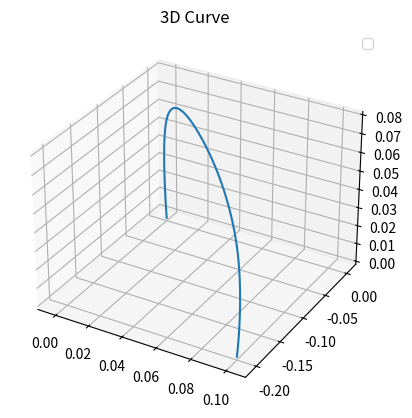
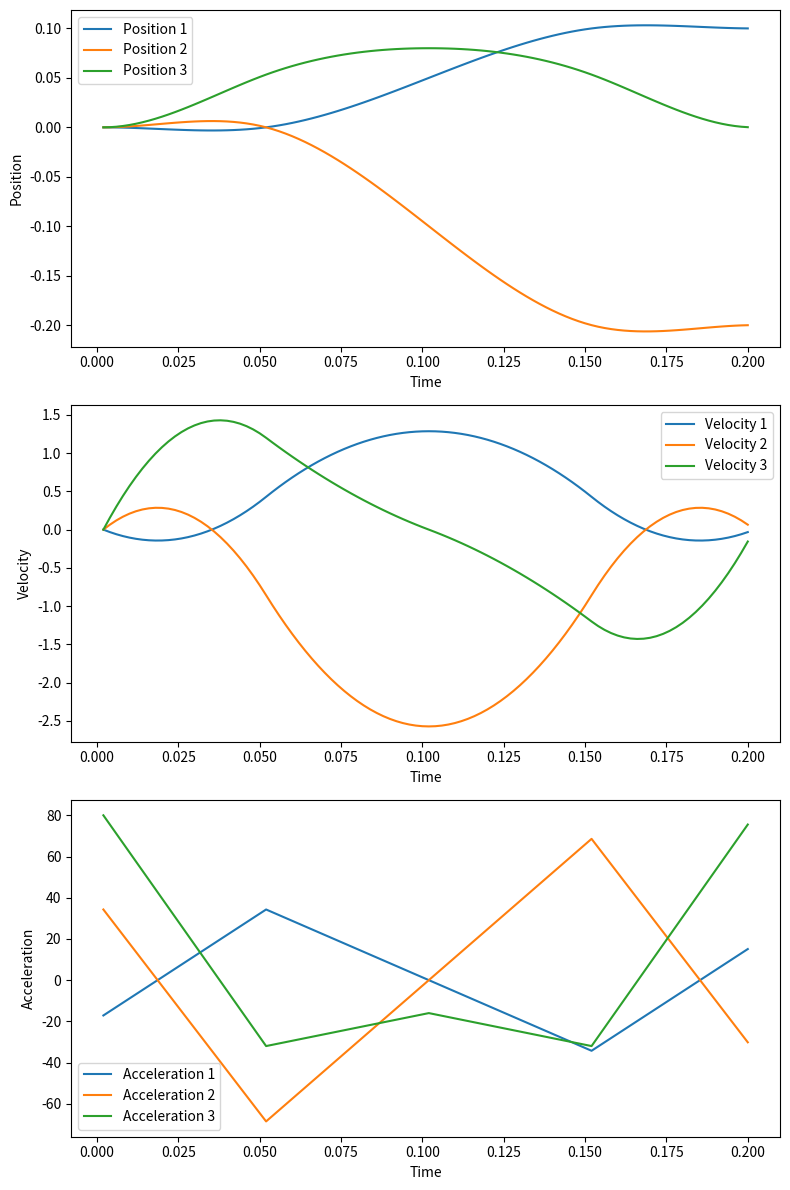

These figures' Python source, in order:
# import numpy as np
# import matplotlib.pyplot as plt


# from scipy.interpolate import CubicSpline, Akima1DInterpolator, CubicHermiteSpline
# import copy


# class SwingTrajectoryGenerator:
#     def __init__(self,
#                  step_height: float, 
#                  swing_period: float) -> None:
#         self.step_height = step_height
#         self.swing_period = swing_period
#         self.half_swing_period = swing_period / 2
#         self.bezier_time_factor = 1 / (swing_period / 2)

#         # Stored swing-trajectory properties
#         self.stepHeight = step_height




#     def createCurve(self, x0, xf):

#         #scaling_factor = 0.7105
#         scaling_factor = 1.5
        
#         p1 = x0 + np.array([0., 0., self.stepHeight / scaling_factor])
#         p2 = 0.5 * (x0 + xf) + np.array([0., 0., self.stepHeight ])
#         p3 = xf + np.array([0., 0., self.stepHeight / scaling_factor])
        
        
#         x = np.array([x0[0], p1[0], p2[0], p3[0], xf[0]])
#         y = np.array([x0[1], p1[1], p2[1], p3[1], xf[1]])
#         z = np.array([x0[2], p1[2], p2[2], p3[2], xf[2]])
#         t = np.array([0, self.half_swing_period/2, self.half_swing_period, self.half_swing_period*3/2, self.half_swing_period*2])
#         self._curve_x = CubicSpline(t, x, bc_type=["clamped", "clamped"])
#         self._curve_y = CubicSpline(t, y, bc_type=["clamped", "clamped"])
#         self._curve_z = CubicSpline(t, z, bc_type=["clamped", "clamped"])



#         #self._curve_x = Akima1DInterpolator(t, x)
#         #self._curve_y = Akima1DInterpolator(t, y)
#         #self._curve_z = Akima1DInterpolator(t, z)

#         """dxdt = np.array([0, 0, 0])
#         dydt = np.array([0, 0, 0])
#         dzdt = np.array([0, 0, 0])
#         scaling_factor = 1
        
#         p2 = 0.5 * (x0 + xf) + np.array([0., 0., self.stepHeight / scaling_factor])
        
#         x = np.array([x0[0], p2[0], xf[0]])
#         y = np.array([x0[1], p2[1], xf[1]])
#         z = np.array([x0[2], p2[2], xf[2]])
#         t = np.array([0, self.half_swing_period, self.half_swing_period*2])
#         self._curve_x = CubicHermiteSpline(t, x, dxdt)
#         self._curve_y = CubicHermiteSpline(t, y, dydt)
#         self._curve_z = CubicHermiteSpline(t, z, dzdt)"""

#         self._curve_x_vel = self._curve_x.derivative()
#         self._curve_y_vel = self._curve_y.derivative()
#         self._curve_z_vel = self._curve_z.derivative()

#         self._curve_x_acc = self._curve_x_vel.derivative()
#         self._curve_y_acc = self._curve_y_vel.derivative()
#         self._curve_z_acc = self._curve_z_vel.derivative()


#     def compute_trajectory_references(self,
#                                       swing_time: float,
#                                       lift_off: np.array,
#                                       touch_down: np.array) -> (np.array, np.array, np.array):

#         #if(swing_time == 0):
#         self.createCurve(lift_off, touch_down)

#         position_x = self._curve_x(swing_time)
#         position_y = self._curve_y(swing_time)
#         position_z = self._curve_z(swing_time)

#         position = np.array([position_x, position_y, position_z])
        
#         velocity_x = self._curve_x_vel(swing_time)
#         velocity_y = self._curve_y_vel(swing_time)
#         velocity_z = self._curve_z_vel(swing_time)

#         velocity = np.array([velocity_x, velocity_y, velocity_z])


#         acceleration_x = self._curve_x_acc(swing_time)
#         acceleration_y = self._curve_y_acc(swing_time)
#         acceleration_z = self._curve_z_acc(swing_time)

#         acceleration = np.array([acceleration_x, acceleration_y, acceleration_z])

        

#         return position, velocity, acceleration


#     def plot_trajectory_3d(self,
#                            curve_points: np.array) -> None:
#         curve_points = np.array(curve_points)

#         fig = plt.figure()
#         ax = fig.add_subplot(111, projection='3d')
#         ax.plot(curve_points[:, 0], curve_points[:, 1], curve_points[:, 2])
#         ax.legend()

#         plt.title('3D Curve')
#         plt.show()



#     def plot_trajectory_references(self, tp, fp, vp, ap):
#         # Convert lists to NumPy arrays for easier plotting
#         time_points = np.array(tp)
#         footPosDes_points = np.array(fp)
#         footVelDes_points = np.array(vp)
#         footAccDes_points = np.array(ap)
        
#         # Create subplots for position, velocity, and acceleration
#         fig, axs = plt.subplots(3, 1, figsize=(8, 12))

#         # Plot position
#         for i in range(3):
#             axs[0].plot(time_points, footPosDes_points[:, i], label=f"Position {i+1}")
#         axs[0].set_xlabel('Time')
#         axs[0].set_ylabel('Position')
#         axs[0].legend()

#         # Plot velocity
#         for i in range(3):
#             axs[1].plot(time_points, footVelDes_points[:, i], label=f"Velocity {i+1}")
#         axs[1].set_xlabel('Time')
#         axs[1].set_ylabel('Velocity')
#         axs[1].legend()

#         # Plot acceleration
#         for i in range(3):
#             axs[2].plot(time_points, footAccDes_points[:, i], label=f"Acceleration {i+1}")
#         axs[2].set_xlabel('Time')
#         axs[2].set_ylabel('Acceleration')
#         axs[2].legend()



#         plt.tight_layout()
#         plt.show()





# # Example:
# if __name__ == "__main__":
#     step_height = 0.08
#     swing_period = 0.9
#     trajectory_generator = SwingTrajectoryGenerator(step_height=step_height, 
#                                                     swing_period=swing_period)

#     lift_off = np.array([0,0,0])
#     touch_down = np.array([0.1,-0.2,0.0])

#     # Generate trajectory points
#     simulation_dt = 0.002
#     time_points = []
#     position_points = []
#     velocity_points = []
#     acceleration_points = []
#     i = 0
#     for foot_swing_time in np.arange(0.000001, swing_period, 0.002):
#         desired_foot_position, \
#         desired_foot_velocity, \
#         desired_foot_acceleration = trajectory_generator.compute_trajectory_references(swing_time=i,
#                                                                                        lift_off=lift_off,
#                                                                                        touch_down=touch_down)
#         i += simulation_dt
                                                                                                                                     
#         time_points.append(i)
#         position_points.append(desired_foot_position.squeeze())
#         velocity_points.append(desired_foot_velocity.squeeze())
#         acceleration_points.append(desired_foot_acceleration.squeeze())
        
#     # Plot the generated trajectory
#     trajectory_generator.plot_trajectory_3d(np.array(position_points))
#     trajectory_generator.plot_trajectory_references(time_points, position_points, velocity_points, acceleration_points)

import numpy as np
import matplotlib.pyplot as plt
from scipy.interpolate import CubicSpline, Akima1DInterpolator, CubicHermiteSpline
import copy

class SwingTrajectoryGenerator:
    def __init__(self, step_height: float) -> None:
        self.step_height = step_height
        self._curve_x = None
        self._curve_y = None
        self._curve_z = None
        self._curve_x_vel = None
        self._curve_y_vel = None
        self._curve_z_vel = None
        self._curve_x_acc = None
        self._curve_y_acc = None
        self._curve_z_acc = None

    def createCurve(self, x0, xf, swing_period):
        half_swing_period = swing_period / 2
        scaling_factor = 1.5

        p1 = x0 + np.array([0., 0., self.step_height / scaling_factor])
        p2 = 0.5 * (x0 + xf) + np.array([0., 0., self.step_height])
        p3 = xf + np.array([0., 0., self.step_height / scaling_factor])

        x = np.array([x0[0], p1[0], p2[0], p3[0], xf[0]])
        y = np.array([x0[1], p1[1], p2[1], p3[1], xf[1]])
        z = np.array([x0[2], p1[2], p2[2], p3[2], xf[2]])
        t = np.array([0, half_swing_period/2, half_swing_period, half_swing_period*3/2, swing_period])
        
        self._curve_x = CubicSpline(t, x, bc_type=["clamped", "clamped"])
        self._curve_y = CubicSpline(t, y, bc_type=["clamped", "clamped"])
        self._curve_z = CubicSpline(t, z, bc_type=["clamped", "clamped"])

        self._curve_x_vel = self._curve_x.derivative()
        self._curve_y_vel = self._curve_y.derivative()
        self._curve_z_vel = self._curve_z.derivative()

        self._curve_x_acc = self._curve_x_vel.derivative()
        self._curve_y_acc = self._curve_y_vel.derivative()
        self._curve_z_acc = self._curve_z_vel.derivative()

    def compute_trajectory_references(self, swing_time: float, swing_period: float, lift_off: np.array, touch_down: np.array) -> (np.array, np.array, np.array):
        self.createCurve(lift_off, touch_down, swing_period)

        position_x = self._curve_x(swing_time)
        position_y = self._curve_y(swing_time)
        position_z = self._curve_z(swing_time)

        position = np.array([position_x, position_y, position_z])
        
        velocity_x = self._curve_x_vel(swing_time)
        velocity_y = self._curve_y_vel(swing_time)
        velocity_z = self._curve_z_vel(swing_time)

        velocity = np.array([velocity_x, velocity_y, velocity_z])

        acceleration_x = self._curve_x_acc(swing_time)
        acceleration_y = self._curve_y_acc(swing_time)
        acceleration_z = self._curve_z_acc(swing_time)

        acceleration = np.array([acceleration_x, acceleration_y, acceleration_z])

        return position, velocity, acceleration

    def plot_trajectory_3d(self, curve_points: np.array) -> None:
        curve_points = np.array(curve_points)

        fig = plt.figure()
        ax = fig.add_subplot(111, projection='3d')
        ax.plot(curve_points[:, 0], curve_points[:, 1], curve_points[:, 2])
        ax.legend()

        plt.title('3D Curve')
        plt.show()

    def plot_trajectory_references(self, tp, fp, vp, ap):
        time_points = np.array(tp)
        footPosDes_points = np.array(fp)
        footVelDes_points = np.array(vp)
        footAccDes_points = np.array(ap)
        
        fig, axs = plt.subplots(3, 1, figsize=(8, 12))

        for i in range(3):
            axs[0].plot(time_points, footPosDes_points[:, i], label=f"Position {i+1}")
        axs[0].set_xlabel('Time')
        axs[0].set_ylabel('Position')
        axs[0].legend()

        for i in range(3):
            axs[1].plot(time_points, footVelDes_points[:, i], label=f"Velocity {i+1}")
        axs[1].set_xlabel('Time')
        axs[1].set_ylabel('Velocity')
        axs[1].legend()

        for i in range(3):
            axs[2].plot(time_points, footAccDes_points[:, i], label=f"Acceleration {i+1}")
        axs[2].set_xlabel('Time')
        axs[2].set_ylabel('Acceleration')
        axs[2].legend()

        plt.tight_layout()
        plt.show()

# Example:
if __name__ == "__main__":
    step_height = 0.08
    swing_period = 0.2  # Initial swing period
    trajectory_generator = SwingTrajectoryGenerator(step_height=step_height)

    lift_off = np.array([0, 0, 0])
    touch_down = np.array([0.1, -0.2, 0.0])

    # Generate trajectory points
    simulation_dt = 0.002
    time_points = []
    position_points = []
    velocity_points = []
    acceleration_points = []
    i = 0
    for foot_swing_time in np.arange(0.000001, swing_period, 0.002):
        desired_foot_position, \
        desired_foot_velocity, \
        desired_foot_acceleration = trajectory_generator.compute_trajectory_references(swing_time=i, swing_period=swing_period, lift_off=lift_off, touch_down=touch_down)
        i += simulation_dt

        time_points.append(i)
        position_points.append(desired_foot_position.squeeze())
        velocity_points.append(desired_foot_velocity.squeeze())
        acceleration_points.append(desired_foot_acceleration.squeeze())

    # Plot the generated trajectory
    trajectory_generator.plot_trajectory_3d(np.array(position_points))
    trajectory_generator.plot_trajectory_references(time_points, position_points, velocity_points, acceleration_points)
